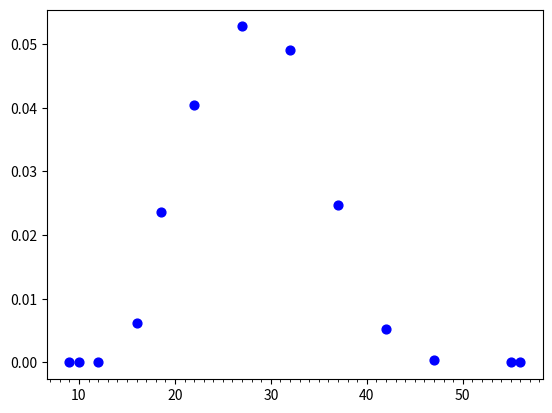

Source code (Python): (Note: this script raises an exception after producing the figure.)
import numpy as np
import matplotlib.pyplot as plt
from matplotlib.ticker import MultipleLocator
%matplotlib notebook

# Hard code input births data by age group
# Add two zeros on the end of each vector
# Age bins are 9, 10, 10-14, 15-17, 18-19, 20-24, 25-29, 30-34, 35-39,
# 40-44, 45-49, 55, 56. First two and last two are not data

fert_data = (np.array([0.0, 0.0, 0.3, 12.3, 47.1, 80.7, 105.5, 98.0,
                       49.3, 10.4, 0.8, 0.0, 0.0]) / 2000)
age_midp = np.array([9, 10, 12, 16, 18.5, 22, 27, 32, 37, 42, 47,
                     55, 56])

fig, ax = plt.subplots()
plt.scatter(age_midp, fert_data, s=40, c='blue', marker='o',
            label='Data')
# for the minor ticks, use no labels; default NullFormatter
minorLocator = MultipleLocator(1)
ax.xaxis.set_minor_locator(minorLocator)
plt.grid(b=True, which='major', color='0.65', linestyle='-')
plt.xlabel(r'Age $s$')
plt.ylabel(r'Fertility rate $f_{s}$')

import scipy.interpolate as si

fert_func = si.interp1d(age_midp, fert_data, kind='linear')
age_fine = np.linspace(age_midp.min(), age_midp.max(), 100)
fert_fine = fert_func(age_fine)

fig, ax = plt.subplots()
plt.scatter(age_midp, fert_data, s=40, c='blue', marker='o',
            label='Data')
plt.scatter(age_fine, fert_fine, s=20, c='red', marker='o',
            alpha=0.5, label='Cubic spline points')
plt.plot(age_fine, fert_fine, label='Cubic spline')
# for the minor ticks, use no labels; default NullFormatter
minorLocator = MultipleLocator(1)
ax.xaxis.set_minor_locator(minorLocator)
plt.grid(b=True, which='major', color='0.65', linestyle='-')
plt.title('Fitted fertility rate function by age ($f_{s}$)',
          fontsize=20)
plt.xlabel(r'Age $s$')
plt.ylabel(r'Fertility rate $f_{s}$')
plt.xlim((age_midp.min() - 1, age_midp.max() + 1))
plt.ylim((-0.15 * (fert_fine.max()),
          1.15 * (fert_fine.max())))
plt.legend(loc='upper right')

